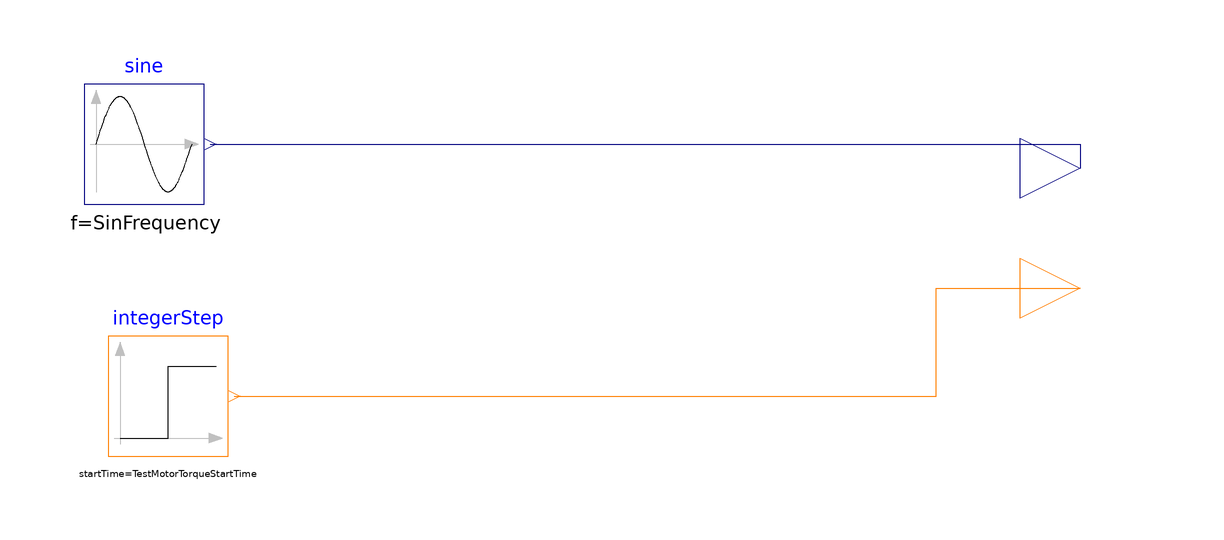

This picture is the connection diagram that the Modelica source below describes through its graphical annotations.

model ConfigTestVDF2
      parameter Real SinHeight = 2 "Height of the sin wave";
      parameter Real SinOffset = 5 "Offset of the sin wave";
      parameter Real SinFrequency = 0.1 "Frequency of the sin wave";
      parameter Integer TestMotorTorqueStartTime = 1 "Ramp up start time";
      parameter Integer TestMotorTorqueHeight = 1 "Duration of the ramp up";
      parameter Integer TestMotorTorqueOffset = 0 "Initial torque value sendt to the test motot";
      Modelica.Blocks.Interfaces.RealOutput Test_motor_torque annotation(
        Placement(visible = true, transformation(origin = {0, 0}, extent = {{100, 40}, {120, 60}}, rotation = 0), iconTransformation(origin = {0, 0}, extent = {{100, 40}, {120, 60}}, rotation = 0)));
      Modelica.Blocks.Interfaces.IntegerOutput Start_Stop_Testmotor annotation(
        Placement(visible = true, transformation(origin = {0, 0}, extent = {{100, 20}, {120, 40}}, rotation = 0), iconTransformation(origin = {0, 0}, extent = {{100, 20}, {120, 40}}, rotation = 0)));
      Modelica.Blocks.Sources.IntegerStep integerStep(height = TestMotorTorqueHeight, offset = TestMotorTorqueOffset, startTime = TestMotorTorqueStartTime) annotation(
        Placement(visible = true, transformation(origin = {-42, 12}, extent = {{-10, -10}, {10, 10}}, rotation = 0)));
      Modelica.Blocks.Sources.Sine sine(amplitude = SinHeight, f = SinFrequency, offset = SinOffset) annotation(
        Placement(visible = true, transformation(origin = {-46, 54}, extent = {{-10, -10}, {10, 10}}, rotation = 0)));
    equation
      connect(integerStep.y, Start_Stop_Testmotor) annotation(
        Line(points = {{-31, 12}, {86, 12}, {86, 30}, {110, 30}}, color = {255, 127, 0}));
      connect(sine.y, Test_motor_torque) annotation(
        Line(points = {{-35, 54}, {110, 54}, {110, 50}}, color = {0, 0, 127}));
      annotation(
        __OpenModelica_simulationFlags(lv = "stdout,assert,LOG_STATS", s = "dassl", variableFilter = ".*"),
        experiment(StartTime = 0, StopTime = 300, Tolerance = 1e-06, Interval = 0.6));
    end ConfigTestVDF2;